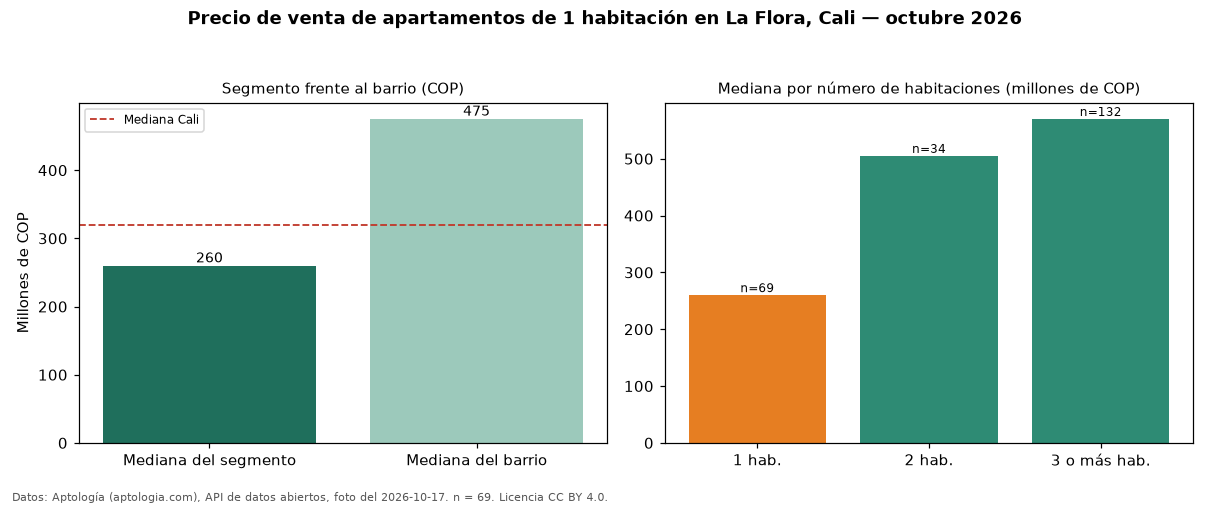

Data behind this chart, as committed beside it:
seccion, metrica, valor_cop, n
precio, mediana, 260000000, 69
habitaciones, 1, 260000000, 69
habitaciones, 2, 505000000, 34
habitaciones, 3+, 570000000, 132
barrio, mediana_barrio_todos_los_tamanos, 475200000, 235
ciudad, mediana_ciudad, 320000000, 
fuente, fecha_foto, 2026-10-17, 
fuente, atribucion, https://www.aptologia.com/venta/cali/la-…, 
